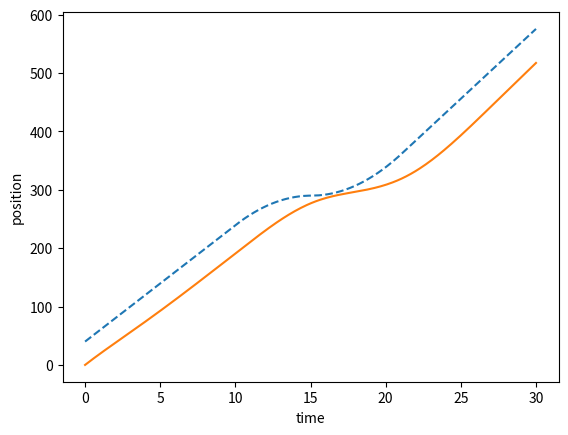
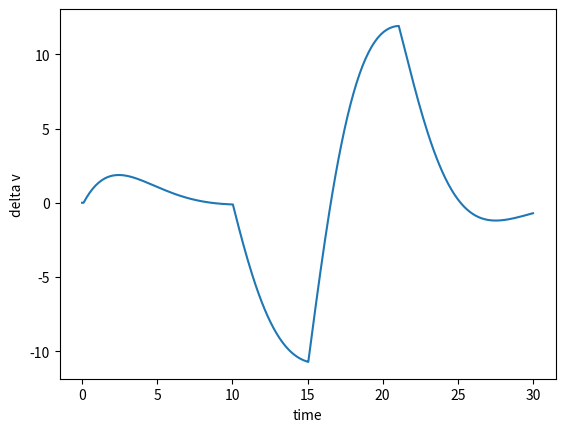
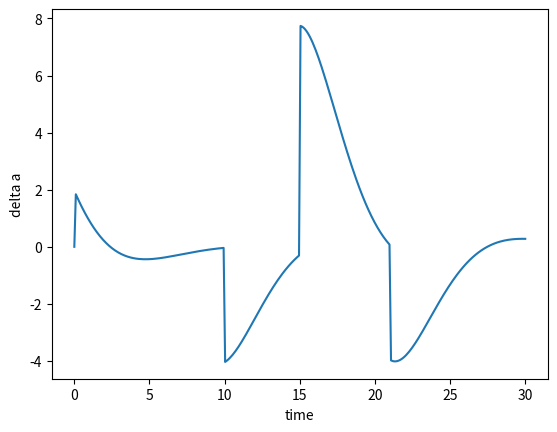

These charts were generated, in order, by the following Python code:
""" this is a simulation for the ACC model
    in this scenario, the first car c_0 will first go in a constant speed(stage0),
    then decelerate(stage1), accelerate(stage2), and finally go at a constant speed again(stage3)
    the second car will move according to the ACC model

    result shows that when thw >= 2.4, there won't be any crash.
    """
import sys
import matplotlib.pyplot as plt
import numpy as np

# parameters for ACC model
k1 = 0.23  # (s^-1)
k2 = 0.07  # (s^-2)
thw = 2.4  # (s)
# simulation parameters
T = 30  # simulation time horizen (s)
Tstep = 0.1  # time step (s)
T1 = 10  # time points for each stage (s)
T2 = 15
T3 = 21
# driving states parameters for c_0 and c_1
v0_s0 = 20  # subscript order: car id, stage (m/s)
a0_s1 = -4  # (m/s^2)
a0_s2 = 4  # (m/s^2)
v0_s3 = 20  # (m/s)
v1_ini = 20  # (m/s)
# other parameters
h_ini = 40  # initial headway (m)
car_len = 5  # car length for crash_test (m)

# Initialization of Deceleration Matrix, Speed Matrix, Movement Matrix, Time of Traveling
a = [[], []]
v = [[], []]
d = [[], []]
t = []
for i in range(0, int(T / Tstep)):
    t.append(i * Tstep)


def cal_v(id, step):
    v[id].append(v[id][step - 1] + a[id][step - 1] * Tstep)


def cal_dis(id, step):
    d[id].append(d[id][step - 1] + (v[id][step - 1] + v[id][step]) / 2 * Tstep)


# car_id move forward according to ACC model
def ACC_move(id, step):
    cal_v(id, step)
    cal_dis(id, step)
    a[id].append(k1 * (d[id - 1][step] - d[id][step] - thw * v[id][step]) + k2 * (v[id - 1][step] - v[id][step]))


# test if there is any crash happened, stop the simulation if happened
def crash_test(step, exist=True):
    if (d[0][step] - d[1][step] <= car_len):
        print("crash at time step: %.2f" % (step / 10))
        if (exist):
            output_data(step + 1)
            sys.exit(0)


# output to file and plot
def output_data(step=int(T / Tstep)):
    pos_0 = np.array(d[0])
    pos_1 = np.array(d[1])
    del_v = np.array(v[0]) - np.array(v[1])
    del_a = np.array(a[0]) - np.array(a[1])
    # output file
    f = open('CarFollowing.txt', 'w')
    for i in range(0, step):
        f.write('time %.1f:\t%.1f\t%.1f\t%.1f\t%.1f' % (t[i], pos_0[i], pos_1[i], del_v[i], del_a[i]))
        f.write('\n')
    f.close()
    # time-pos
    x = np.linspace(0, step * Tstep, step)
    plt.figure(0)
    plt.xlabel('time')
    plt.ylabel('position')
    plt.plot(x, pos_0, linestyle='--')
    plt.plot(x, pos_1)
    plt.savefig('time-pos.png', dpi=300)
    plt.show()
    # time-delta_v
    plt.figure(1)
    plt.xlabel('time')
    plt.ylabel('delta v')
    plt.plot(x, del_v)
    plt.savefig('time-delta v.png', dpi=300)
    plt.show()
    # time-delta_a
    plt.figure(2)
    plt.xlabel('time')
    plt.ylabel('delta a')
    plt.plot(x, del_a)
    plt.savefig('time-delta a.png', dpi=300)
    plt.show()


# initial state
v[0].append(v0_s0)
d[0].append(h_ini)
a[0].append(0)
v[1].append(v1_ini)
d[1].append(0)
a[1].append(0)


def simulate_in_stage(start_time, end_time, a0):
    for i in range(int(start_time / Tstep), int(end_time / Tstep)):
        # update car_0
        cal_v(0, i)
        cal_dis(0, i)
        a[0].append(a0)
        # update car_1
        ACC_move(1, i)
        # test crash
        crash_test(i)


# start simulation
simulate_in_stage(0.1, T1, 0)  # stage0: c_0 constant speed
simulate_in_stage(T1, T2, a0_s1)  # stage1: c_0 decelerate
simulate_in_stage(T2, T3, a0_s2)  # stage2: c_0 accelerate
simulate_in_stage(T3, T, 0)  # stage3: c_0 constant speed

output_data()
